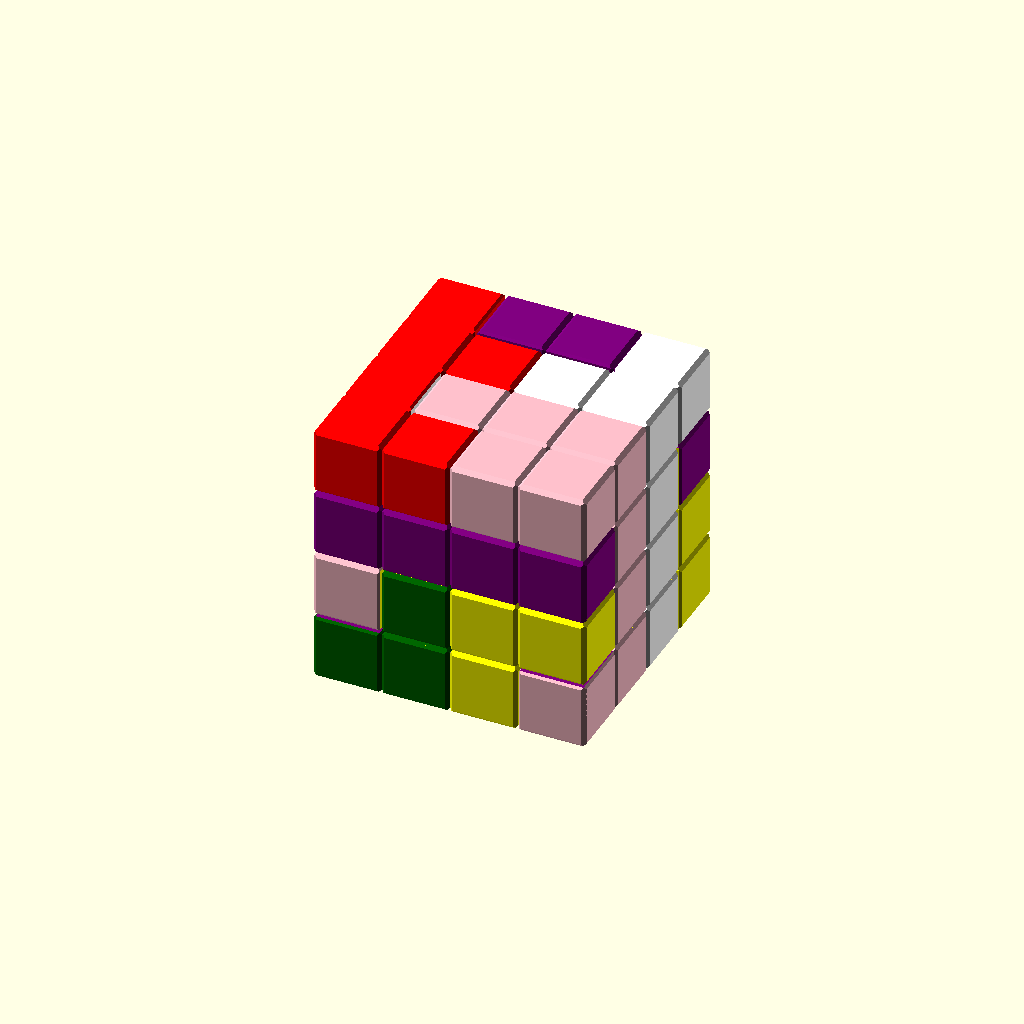
Cell 1: the model at its default parameters.
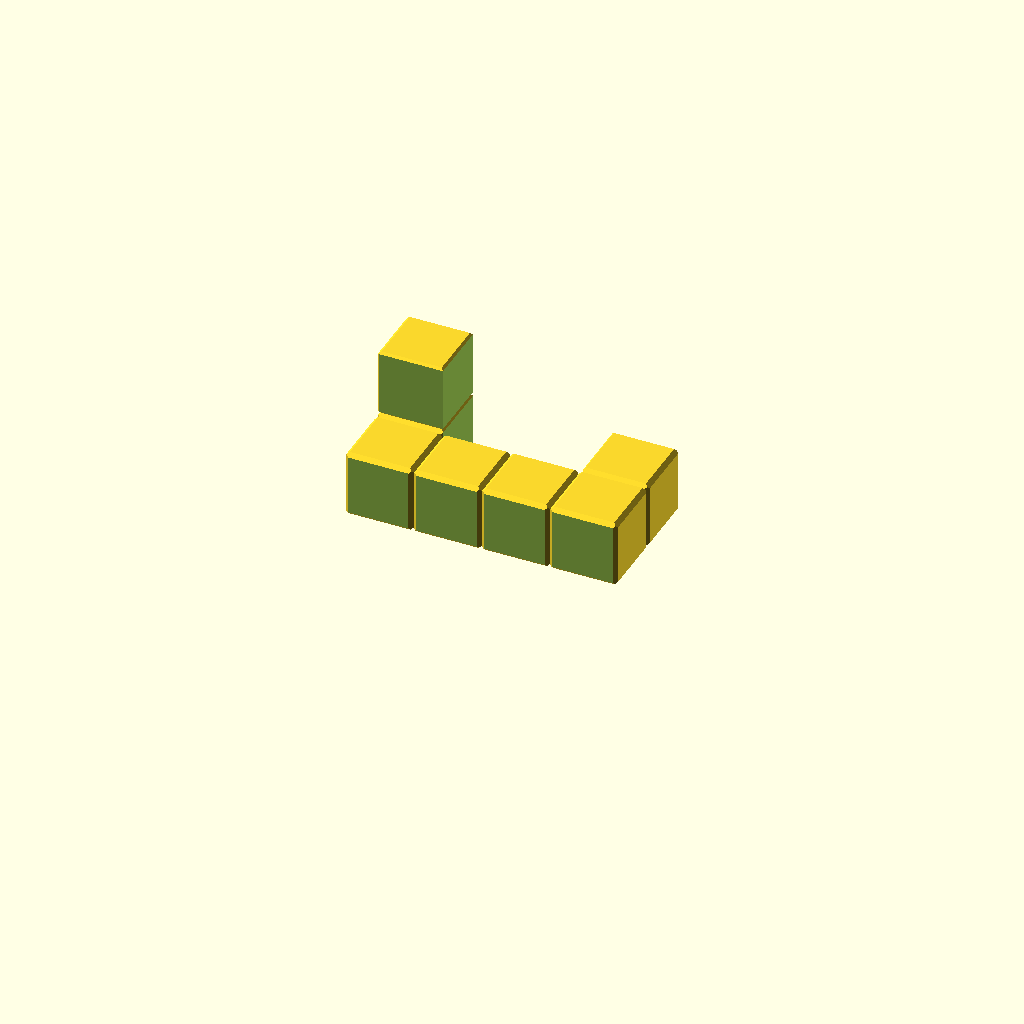
Cell 2 — part set to "first", the other parameters unchanged.
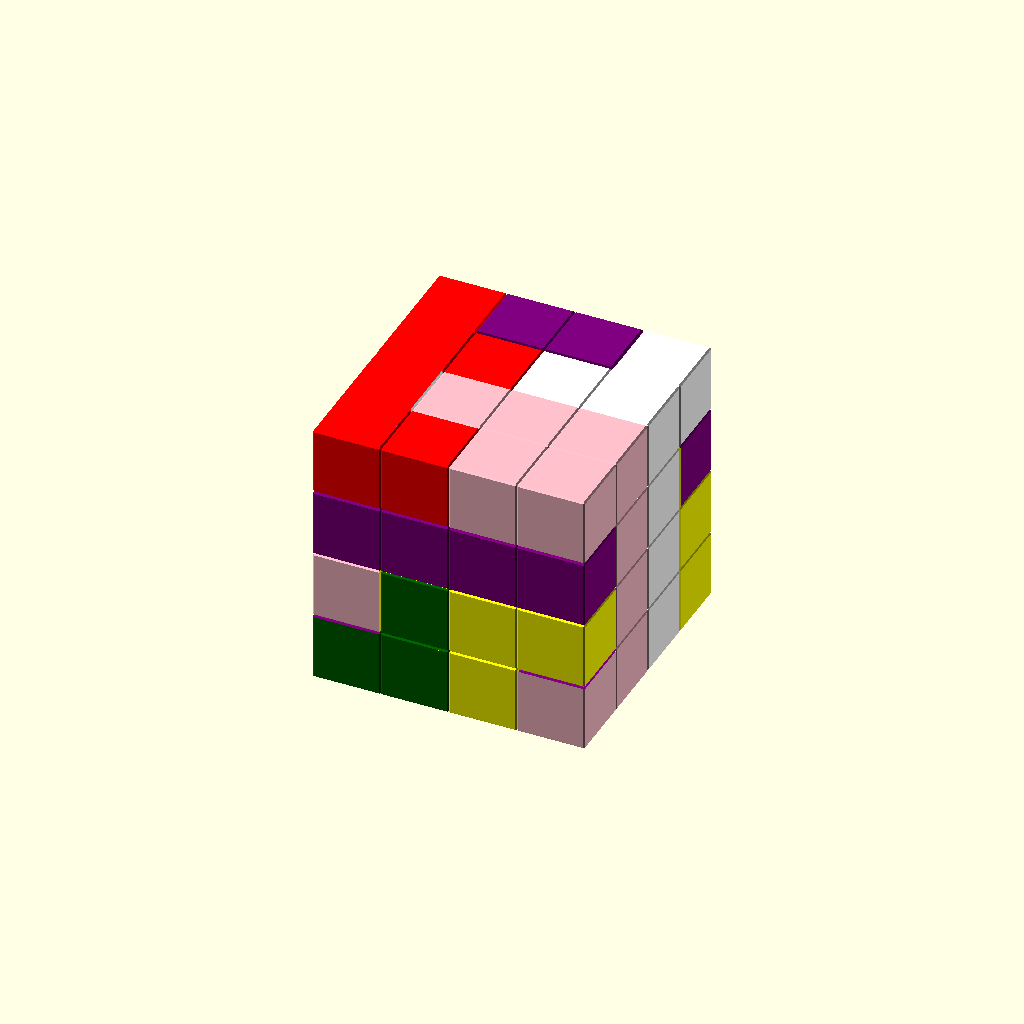
Cell 3: the same model with chamfer_size = 50.
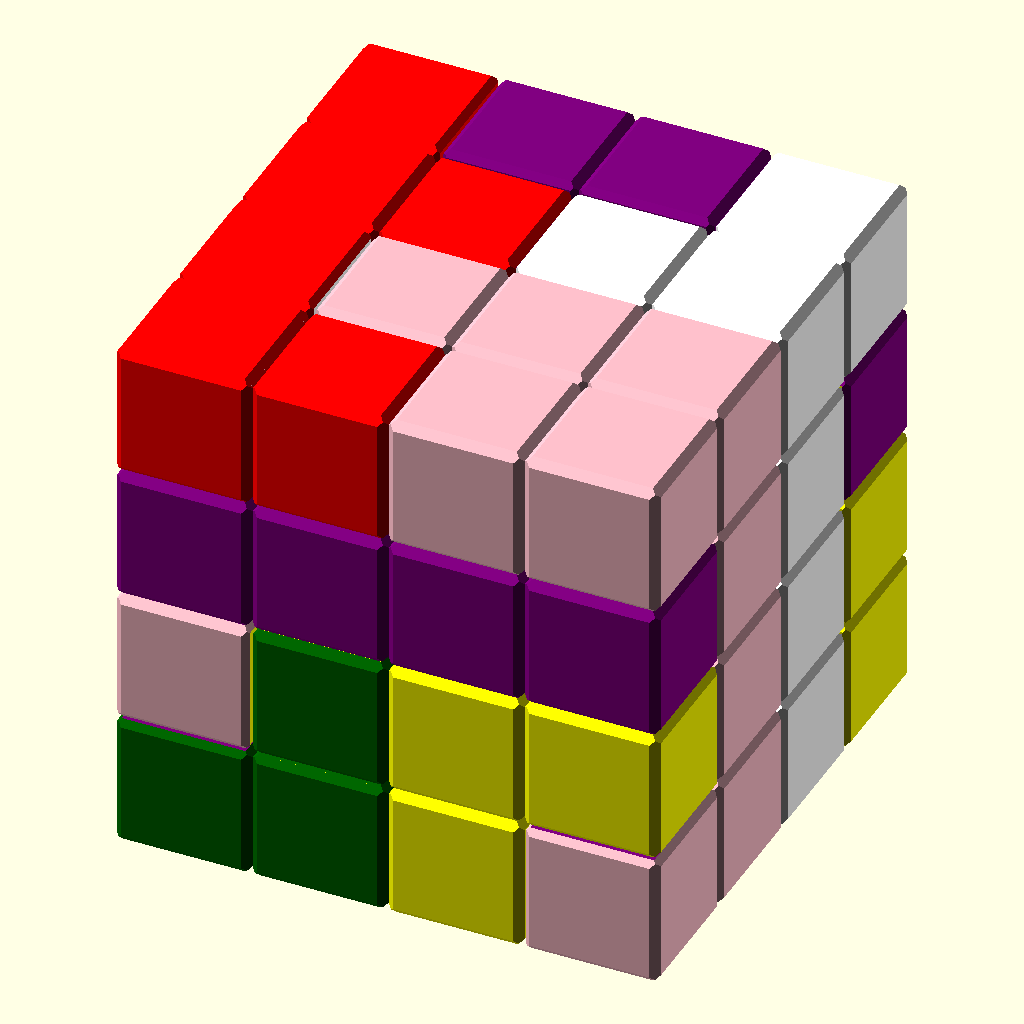
Cell 4 — total_size set to 48, the other parameters unchanged.
All cells are drawn from one camera (rotation 55°, 0°, 25°, orthographic, colour scheme Cornfield), so only the parameter changes between them.
Source of the model, inputs/thingiverse/files/thing-1169282/files/Interlocking-Puzzle-2.scad:
/* [Global] */
/* [Settings] */
part="assembled"; //[first:Piece 1,second:Piece 2,third:Piece 3,forth:Piece 4,fifth:Piece 5,sixth:Piece 6,assembled:All assembled]
//of the assembled cube
total_size=24;
cube_size=total_size/4;
//between the parts
gap=0.15;//[0:0.01:0.5]
//reciprocal size of the chamfer
chamfer_size=20; //[4:50]
corner=cube_size/chamfer_size; //<=cube_size/4

/* [Hidden] */
eps=0.01;

print_part();


module print_part() {
	if (part == "first") {
		final_piece1();
	} else if (part == "second") {
		final_piece2();
	} else if (part == "third") {
		final_piece3();
	} else if (part == "forth") {
		final_piece4();
	} else if (part == "fifth") {
		final_piece5();
	} else if (part == "sixth") {
		final_piece6();
	} else {
		assembled();
	}
}

module piece1(chamfer=true)
{
    set_cube(-1.5,-0.5,0.5,chamfer);
    set_cube(-1.5,0.5,0.5,chamfer);
    set_cube(-1.5,0.5,1.5,chamfer);
    set_cube(-0.5,-0.5,0.5,chamfer);
    set_cube(0.5,-0.5,0.5,chamfer);
    set_cube(1.5,-0.5,0.5,chamfer);
    set_cube(1.5,0.5,0.5,chamfer);
}
module piece2(chamfer=true)
{
    set_cube(-1.5,0.5,-1.5,chamfer);
    set_cube(-1.5,0.5,-0.5,chamfer);    
    set_cube(-1.5,0.5,0.5,chamfer);
    set_cube(-1.5,0.5,1.5,chamfer);
    set_cube(-0.5,0.5,-1.5,chamfer);
    set_cube(0.5,0.5,-1.5,chamfer);
    set_cube(1.5,0.5,-1.5,chamfer);
    set_cube(1.5,-0.5,-1.5,chamfer);
    set_cube(-0.5,-0.5,-1.5,chamfer);
    set_cube(-0.5,-0.5,-0.5,chamfer);
    set_cube(0.5,0.5,-0.5,chamfer);
}
module piece3(chamfer=true)
{
    set_cube(-0.5,1.5,0.5,chamfer);
    set_cube(-0.5,1.5,-0.5,chamfer);
    set_cube(-1.5,1.5,-0.5,chamfer);
    set_cube(-1.5,0.5,-0.5,chamfer);
    set_cube(-1.5,-0.5,-0.5,chamfer);
    set_cube(-1.5,-1.5,-0.5,chamfer);
    set_cube(-1.5,-1.5,0.5,chamfer);
    set_cube(-0.5,-1.5,-0.5,chamfer);
    set_cube(0.5,-1.5,-0.5,chamfer);
    set_cube(1.5,-1.5,-0.5,chamfer);
    set_cube(1.5,-1.5,0.5,chamfer);
    set_cube(1.5,-0.5,-0.5,chamfer);
    set_cube(1.5,-0.5,0.5,chamfer);
    set_cube(1.5,0.5,-0.5,chamfer);
}
module piece4(chamfer=true)
{
    set_cube(-0.5,1.5,-0.5,chamfer);
    set_cube(-1.5,1.5,-0.5,chamfer);
    set_cube(-1.5,1.5,0.5,chamfer);
    set_cube(-1.5,0.5,-0.5,chamfer);
    set_cube(-1.5,-0.5,-0.5,chamfer);
    set_cube(-1.5,-1.5,-0.5,chamfer);
    set_cube(-0.5,-1.5,-0.5,chamfer);
    set_cube(-0.5,-1.5,0.5,chamfer);
    set_cube(0.5,-1.5,-0.5,chamfer);
    set_cube(1.5,-1.5,-0.5,chamfer);
    set_cube(1.5,-0.5,-0.5,chamfer);
    set_cube(1.5,0.5,-0.5,chamfer);
}
module piece5(chamfer=true)
{
    set_cube(-0.5,1.5,-0.5,chamfer);
    set_cube(-0.5,1.5,0.5,chamfer);
    set_cube(0.5,1.5,-0.5,chamfer);
    set_cube(0.5,1.5,0.5,chamfer);
    set_cube(1.5,1.5,-0.5,chamfer);
    set_cube(0.5,0.5,-0.5,chamfer);
    set_cube(0.5,-0.5,-0.5,chamfer);
    set_cube(-0.5,-0.5,-0.5,chamfer);
    set_cube(-1.5,-1.5,-0.5,chamfer);
    set_cube(-0.5,-1.5,-0.5,chamfer);
    set_cube(0.5,-1.5,-0.5,chamfer);
    set_cube(1.5,-1.5,-0.5,chamfer);
}
module piece6(chamfer=true)
{
    set_cube(-1.5,0.5,-0.5,chamfer);
    set_cube(-1.5,-0.5,-0.5,chamfer);
    set_cube(-1.5,-0.5,0.5,chamfer);
    set_cube(-0.5,-0.5,-0.5,chamfer);
    set_cube(0.5,-0.5,-0.5,chamfer);
    set_cube(1.5,-0.5,-0.5,chamfer);
    set_cube(1.5,0.5,-0.5,chamfer);
    set_cube(1.5,0.5,0.5,chamfer);
}

module assembled()
{
    color("darkgreen")
    translate([0,0,-cube_size])
    rotate([-90,0,90])
    final_piece1();
    
    color("red")
    translate([-cube_size,0,0])
    rotate([180,0,-90])    
    final_piece2();
    
    color("pink")
    translate([0,-cube_size,0])
    rotate([90,-90,0])
    final_piece3();
    
    color("white")
    translate([0,cube_size,0])
    rotate([-90,180,0])
    final_piece4();
    
    color("purple")
    translate([0,0,cube_size])
    rotate([0,0,0])
    final_piece5();
    
    color("yellow")
    translate([cube_size,0,-cube_size])
    rotate([180,0,90])
    final_piece6();    
    
}

module set_cube(x,y,z,chamfer=true)
{
    translate([x*cube_size,y*cube_size,z*cube_size])
    if (chamfer)
        chamfer_cube(cube_size+eps,cube_size+eps,cube_size+eps,corner);
    else
        cube([cube_size+eps,cube_size+eps,cube_size+eps],center=true);
}

module chamfer_cube(x,y,z,delta)
{
    intersection()
    {
    size=x;
        linear_extrude(z,center=true)
            chamfer_square(x,y,delta);
        rotate([0,90,0])
            linear_extrude(x,center=true)
            chamfer_square(z,y,delta);
        rotate([90,0,0])
            linear_extrude(y,center=true)
            chamfer_square(x,z,delta);
    }
}

module chamfer_square(x,y,delta)
// Thanks to TheFisherOne (https://www.thingiverse.com/TheFisherOne)
{
    offset(delta=2*delta, chamfer=true)
        square(x-4*delta, y-4*delta,center=true);
}

module final_piece1()
{
    translate([0,-cube_size,0])
    rotate([0,90,-90])
    difference() //for the gap
    {
        translate([0,0,-cube_size])
        rotate([-90,0,90])
        piece1();
        
        scale(1+gap/cube_size)
        {
        translate([-cube_size,0,0])
        rotate([180,0,-90])    
        piece2(chamfer=false);
        
        translate([0,-cube_size,0])
        rotate([90,-90,0])
        piece3(chamfer=false);
        
        translate([0,cube_size,0])
        rotate([-90,180,0])
        piece4(chamfer=false);
        
        translate([0,0,cube_size])
        rotate([0,0,0])
        piece5(chamfer=false);
        
        translate([cube_size,0,-cube_size])
        rotate([180,0,90])
        piece6(chamfer=false);
        }
    }
}

module final_piece2()
{
    translate([0,-cube_size,0])
    rotate([180,0,-90])
    difference() //for the gap
    {
        translate([-cube_size,0,0])
        rotate([180,0,-90])    
        piece2();
        
        scale(1+gap/cube_size)
        {
        translate([0,0,-cube_size])
        rotate([-90,0,90])
        piece1(chamfer=false);
        
        translate([0,-cube_size,0])
        rotate([90,-90,0])
        piece3(chamfer=false);
        
        translate([0,cube_size,0])
        rotate([-90,180,0])
        piece4(chamfer=false);
        
        translate([0,0,cube_size])
        rotate([0,0,0])
        piece5(chamfer=false);
        
        translate([cube_size,0,-cube_size])
        rotate([180,0,90])
        piece6(chamfer=false);
        }
    }
}

module final_piece3()
{
    translate([0,0,-cube_size])
    rotate([-90,0,-90])
    difference() //for the gap
    {
        translate([0,-cube_size,0])
        rotate([90,-90,0])
        piece3();
        
        scale(1+gap/cube_size)
        {
        translate([0,0,-cube_size])
        rotate([-90,0,90])
        piece1(chamfer=false);
        
        translate([-cube_size,0,0])
        rotate([180,0,-90])    
        piece2(chamfer=false);
        
        translate([0,cube_size,0])
        rotate([-90,180,0])
        piece4(chamfer=false);
        
        translate([0,0,cube_size])
        rotate([0,0,0])
        piece5(chamfer=false);
        
        translate([cube_size,0,-cube_size])
        rotate([180,0,90])
        piece6(chamfer=false);
        }
    }
}

module final_piece4()
{
    translate([0,0,-cube_size])
    rotate([-90,180,0])
    difference() //for the gap
    {
        translate([0,cube_size,0])
        rotate([-90,180,0])
        piece4();
        
        scale(1+gap/cube_size)
        {
        translate([0,0,-cube_size])
        rotate([-90,0,90])
        piece1(chamfer=false);
        
        translate([-cube_size,0,0])
        rotate([180,0,-90])    
        piece2(chamfer=false);
        
        translate([0,-cube_size,0])
        rotate([90,-90,0])
        piece3(chamfer=false);
        
        translate([0,0,cube_size])
        rotate([0,0,0])
        piece5(chamfer=false);
        
        translate([cube_size,0,-cube_size])
        rotate([180,0,90])
        piece6(chamfer=false);
        }
    }
}

module final_piece5()
{
    translate([0,0,-cube_size])
    rotate([0,0,0])
    difference() //for the gap
    {
        translate([0,0,cube_size])
        rotate([0,0,0])
        piece5();
        
        scale(1+gap/cube_size)
        {
        translate([0,0,-cube_size])
        rotate([-90,0,90])
        piece1(chamfer=false);
        
        translate([-cube_size,0,0])
        rotate([180,0,-90])    
        piece2(chamfer=false);
        
        translate([0,-cube_size,0])
        rotate([90,-90,0])
        piece3(chamfer=false);
        
        translate([0,cube_size,0])
        rotate([-90,180,0])
        piece4(chamfer=false);
        
        translate([cube_size,0,-cube_size])
        rotate([180,0,90])
        piece6(chamfer=false);
        }
    }
}

module final_piece6()
{
    translate([0,-cube_size,-cube_size])
    rotate([180,0,90])
    difference() //for the gap
    {
        translate([cube_size,0,-cube_size])
        rotate([180,0,90])
        piece6();
        
        scale(1+gap/cube_size)
        {
        translate([0,0,-cube_size])
        rotate([-90,0,90])
        piece1(chamfer=false);
        
        translate([-cube_size,0,0])
        rotate([180,0,-90])    
        piece2(chamfer=false);
        
        translate([0,-cube_size,0])
        rotate([90,-90,0])
        piece3(chamfer=false);
        
        translate([0,cube_size,0])
        rotate([-90,180,0])
        piece4(chamfer=false);
        
        translate([0,0,cube_size])
        rotate([0,0,0])
        piece5(chamfer=false);
        }
    }
}
Parameter table extracted from the source (name, type, default, range or options):
part: string, default "assembled", options "first", "second", "third", "forth", "fifth", "sixth", "assembled"
total_size: number, default 24
gap: number, default 0.15, range 0 to 0.5, step 0.01
chamfer_size: number, default 20, range 4 to 50
